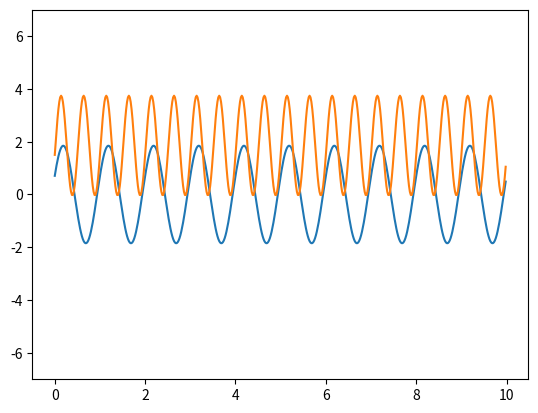
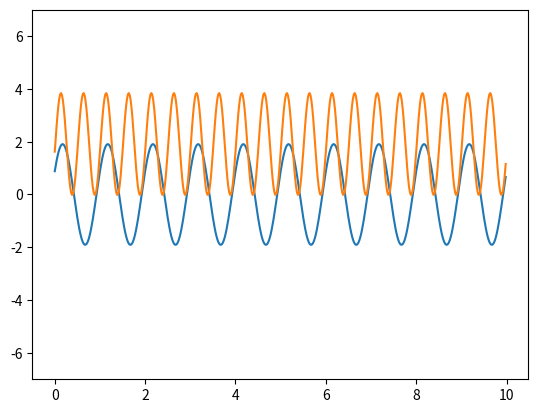
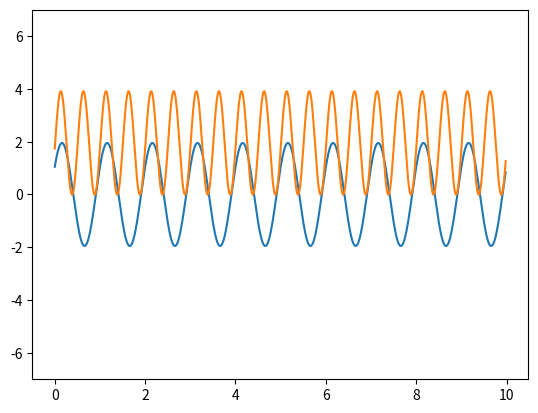
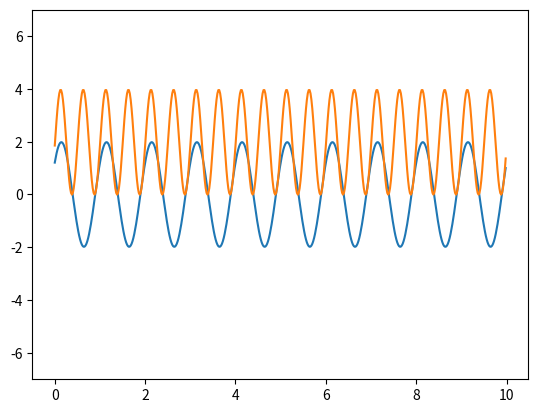
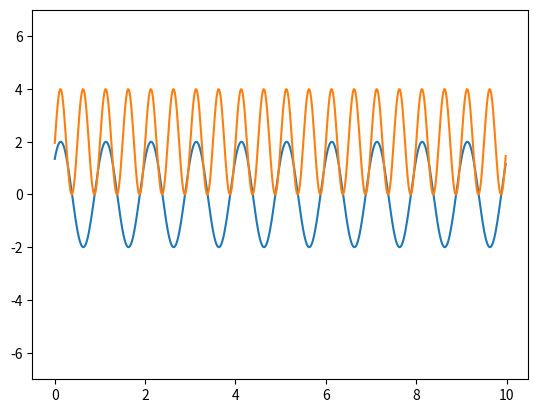
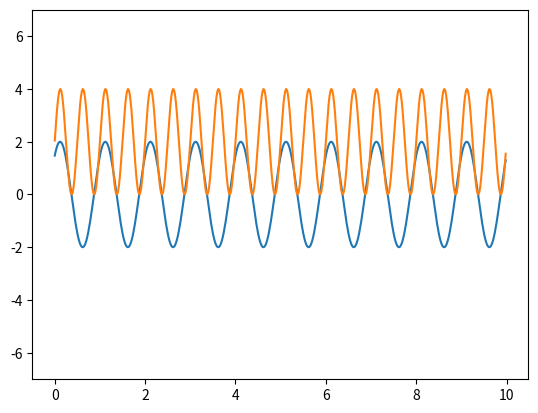
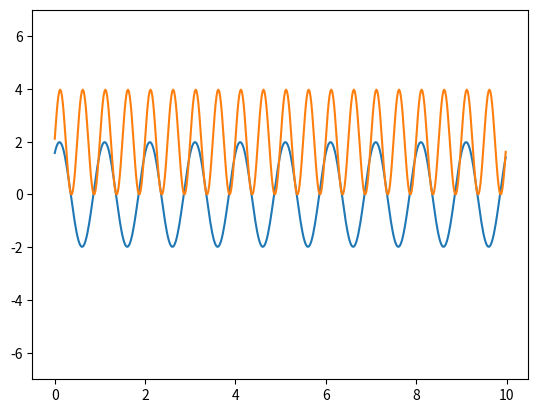
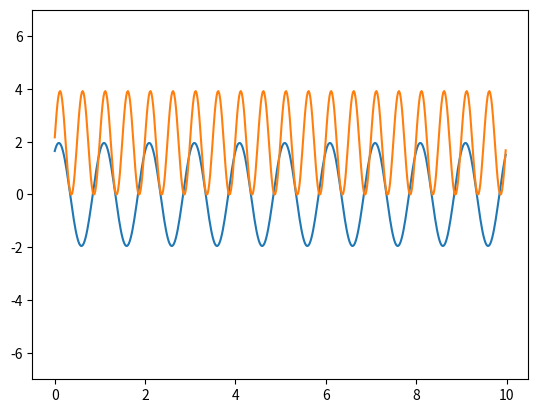
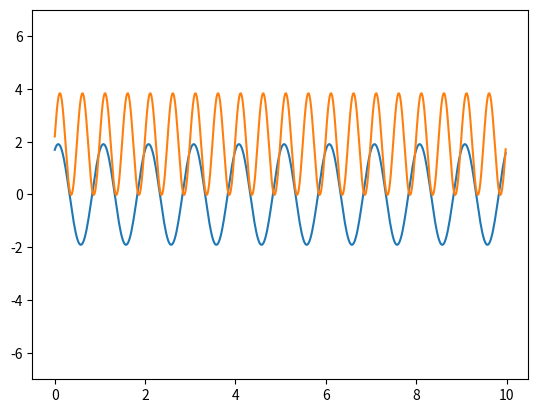
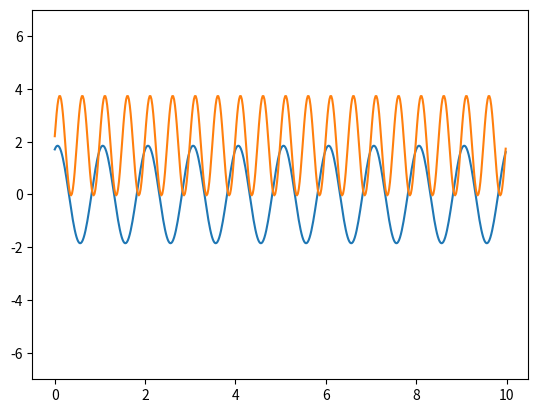
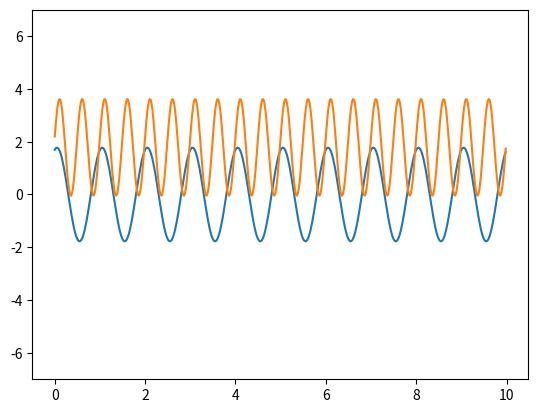
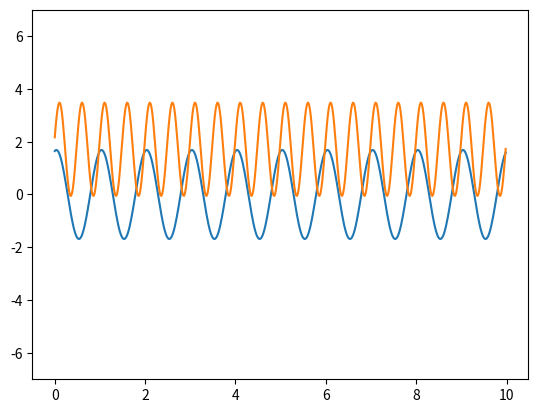
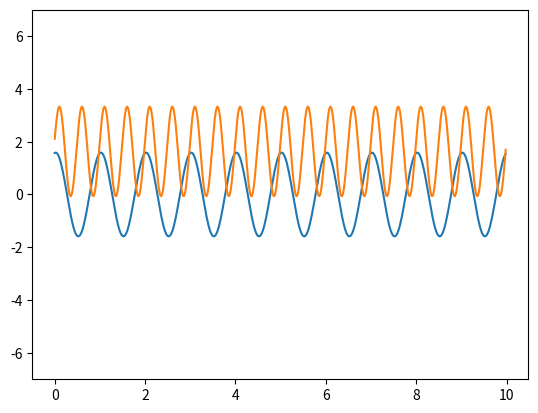
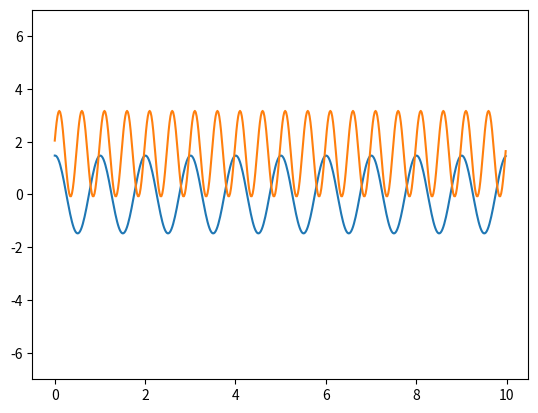
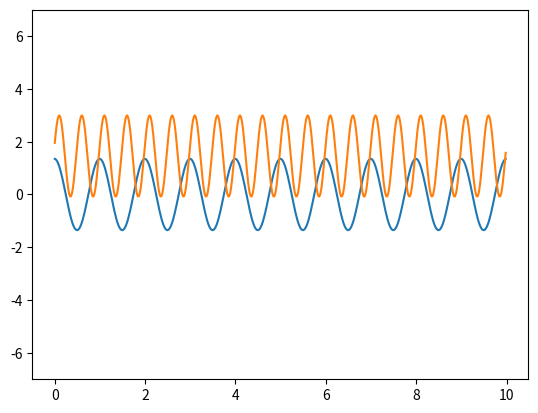
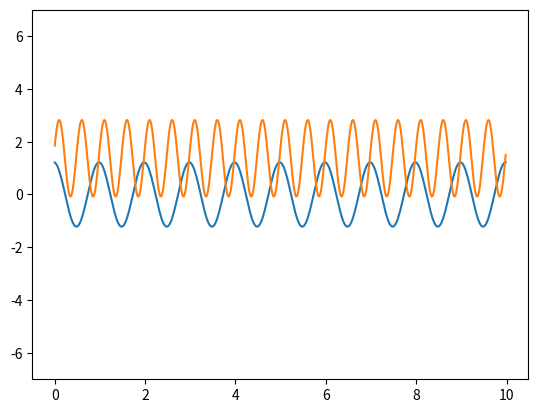

Source code (Python) for these figures, in order:
import matplotlib.pyplot as plt
import numpy as np


time = np.arange(0, 10,0.02)

plt.ion()

for phase in range(0, 360,10):
    plt.ylim(-7,7)
    vco = np.sin(2 * np.pi * time + 45 * np.pi/180)
    vector = np.sin(2 * np.pi * time + phase* np.pi/180)

    sum1 = (vco + vector)
    realsum = vco*(3 * vco + vector)
    #plt.plot(time,vco)
    plt.plot(time,sum1)
    plt.plot(time, realsum)

    plt.pause(0.01)
    plt.draw()
    plt.clf()

plt.close()
